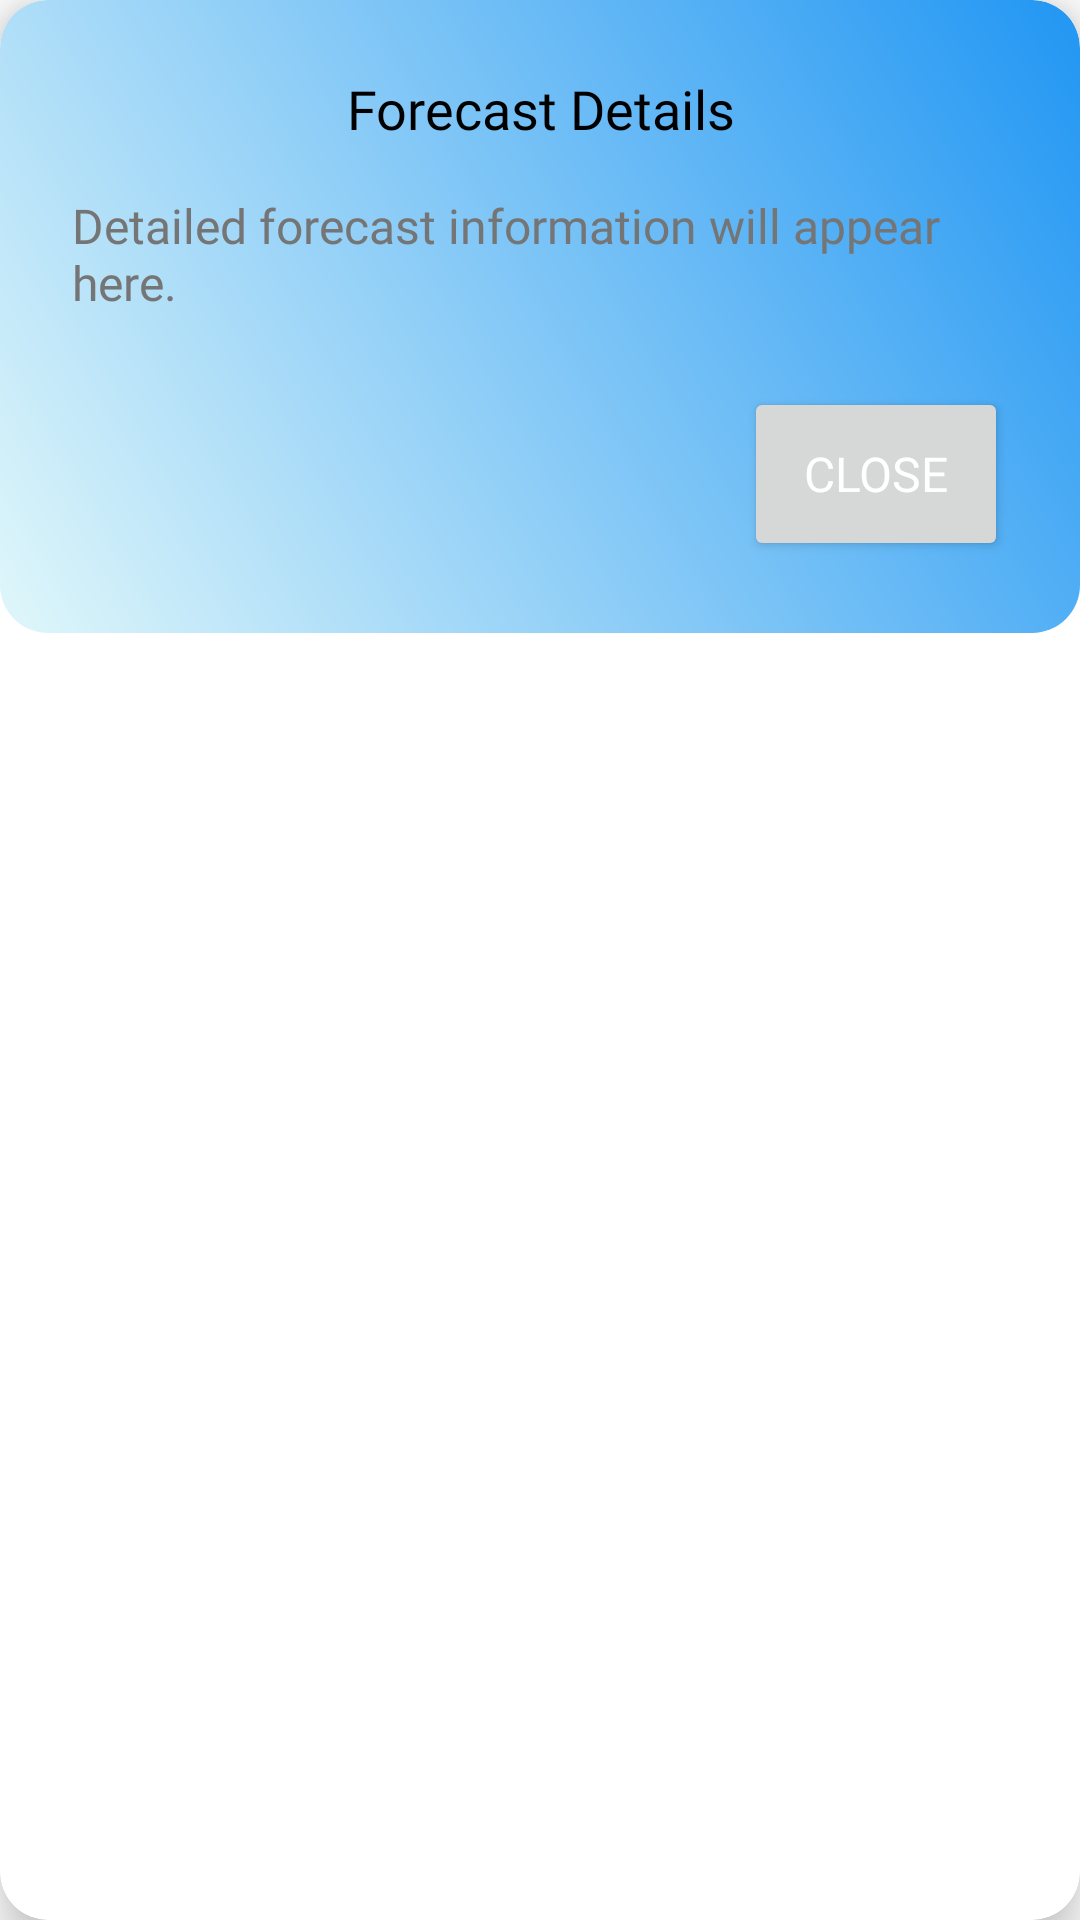

Android layout source for this screen:
<!-- AndroidManifest.xml: application theme Theme.RailOptima -->
<!-- res/layout/dialog_forecast_details.xml -->
<?xml version="1.0" encoding="utf-8"?>
<androidx.cardview.widget.CardView
    xmlns:android="http://schemas.android.com/apk/res/android"
    xmlns:app="http://schemas.android.com/apk/res-auto"
    android:layout_width="match_parent"
    android:layout_height="wrap_content"
    android:layout_margin="16dp"
    app:cardElevation="10dp"
    app:cardCornerRadius="16dp"
    app:cardBackgroundColor="@android:color/white">

    <LinearLayout
        android:layout_width="match_parent"
        android:layout_height="wrap_content"
        android:orientation="vertical"
        android:padding="24dp"
        android:background="@drawable/dialog_gradient">

        
        <TextView
            android:id="@+id/tv_dialog_title"
            android:layout_width="match_parent"
            android:layout_height="wrap_content"
            android:text="@string/forecast_details"
            style="@style/TitleText"
            android:textColor="@color/textPrimary"
            android:gravity="center" />

        
        <TextView
            android:id="@+id/tv_dialog_content"
            android:layout_width="match_parent"
            android:layout_height="wrap_content"
            android:text="@string/forecast_details_content"
            style="@style/BodyText"
            android:layout_marginTop="16dp"
            android:textColor="@color/textSecondary" />

        
        <Button
            android:id="@+id/btn_dialog_close"
            style="@style/AppButton"
            android:layout_width="wrap_content"
            android:layout_height="58dp"
            android:text="@string/close"
            android:layout_gravity="end"
            android:layout_marginTop="24dp"
            android:padding="12dp" />

    </LinearLayout>
</androidx.cardview.widget.CardView>
<!-- resources referenced by this layout -->
<resources>
  <color name="textPrimary">#000000</color>
  <color name="textSecondary">#757575</color>
  <!-- drawable dialog_gradient (drawable) -->
  <?xml version="1.0" encoding="utf-8"?>
  <shape xmlns:android="http://schemas.android.com/apk/res/android">
      <gradient
          android:startColor="#E0F7FA"
          android:endColor="@color/colorPrimary"
          android:angle="45" />
      <corners android:radius="16dp" />
  </shape>
  <string name="close">Close</string>
  <string name="forecast_details">Forecast Details</string>
  <string name="forecast_details_content">Detailed forecast information will appear here.</string>
  <style name="AppButton">
          <item name="android:backgroundTint">@null</item>
          <item name="background">@drawable/button_gradient</item>
          <item name="android:textColor">@android:color/white</item>
          <item name="android:fontFamily">@font/poppins_semibold</item>
          <item name="android:textSize">16sp</item>
          <item name="cornerRadius">24dp</item>
      </style>
  <style name="BodyText">
          <item name="android:fontFamily">@font/poppins_regular</item>
          <item name="android:textSize">16sp</item>
          <item name="android:textColor">@color/textSecondary</item>
      </style>
  <style name="TitleText">
          <item name="android:fontFamily">@font/poppins_semibold</item>
          <item name="android:textSize">18sp</item>
          <item name="android:textColor">@color/textPrimary</item>
      </style>
  <style name="Theme.RailOptima" parent="Theme.MaterialComponents.DayNight.NoActionBar">
          
          <item name="colorPrimary">@color/colorPrimary</item>
          <item name="colorPrimaryVariant">@color/colorPrimaryDark</item>
          <item name="colorOnPrimary">@android:color/white</item>
          
          <item name="colorSecondary">@color/colorAccent</item>
          <item name="colorSecondaryVariant">@color/colorAccentDark</item>
          <item name="colorOnSecondary">@android:color/black</item>
          
          <item name="android:statusBarColor">?attr/colorPrimaryVariant</item>
          
      </style>
  <color name="colorPrimary">#2196F3</color>
  <!-- drawable button_gradient (drawable) -->
  <shape xmlns:android="http://schemas.android.com/apk/res/android">
      <gradient
          android:startColor="@color/colorPrimary"
          android:endColor="@color/colorSecondary"
          android:angle="45" />
      <corners android:radius="24dp" />
  </shape>
  <color name="colorPrimaryDark">#1976D2</color>
  <color name="colorAccent">#FF4081</color>
  <color name="colorAccentDark">#C51162</color>
  <color name="colorSecondary">#7B1FA2</color>
</resources>
